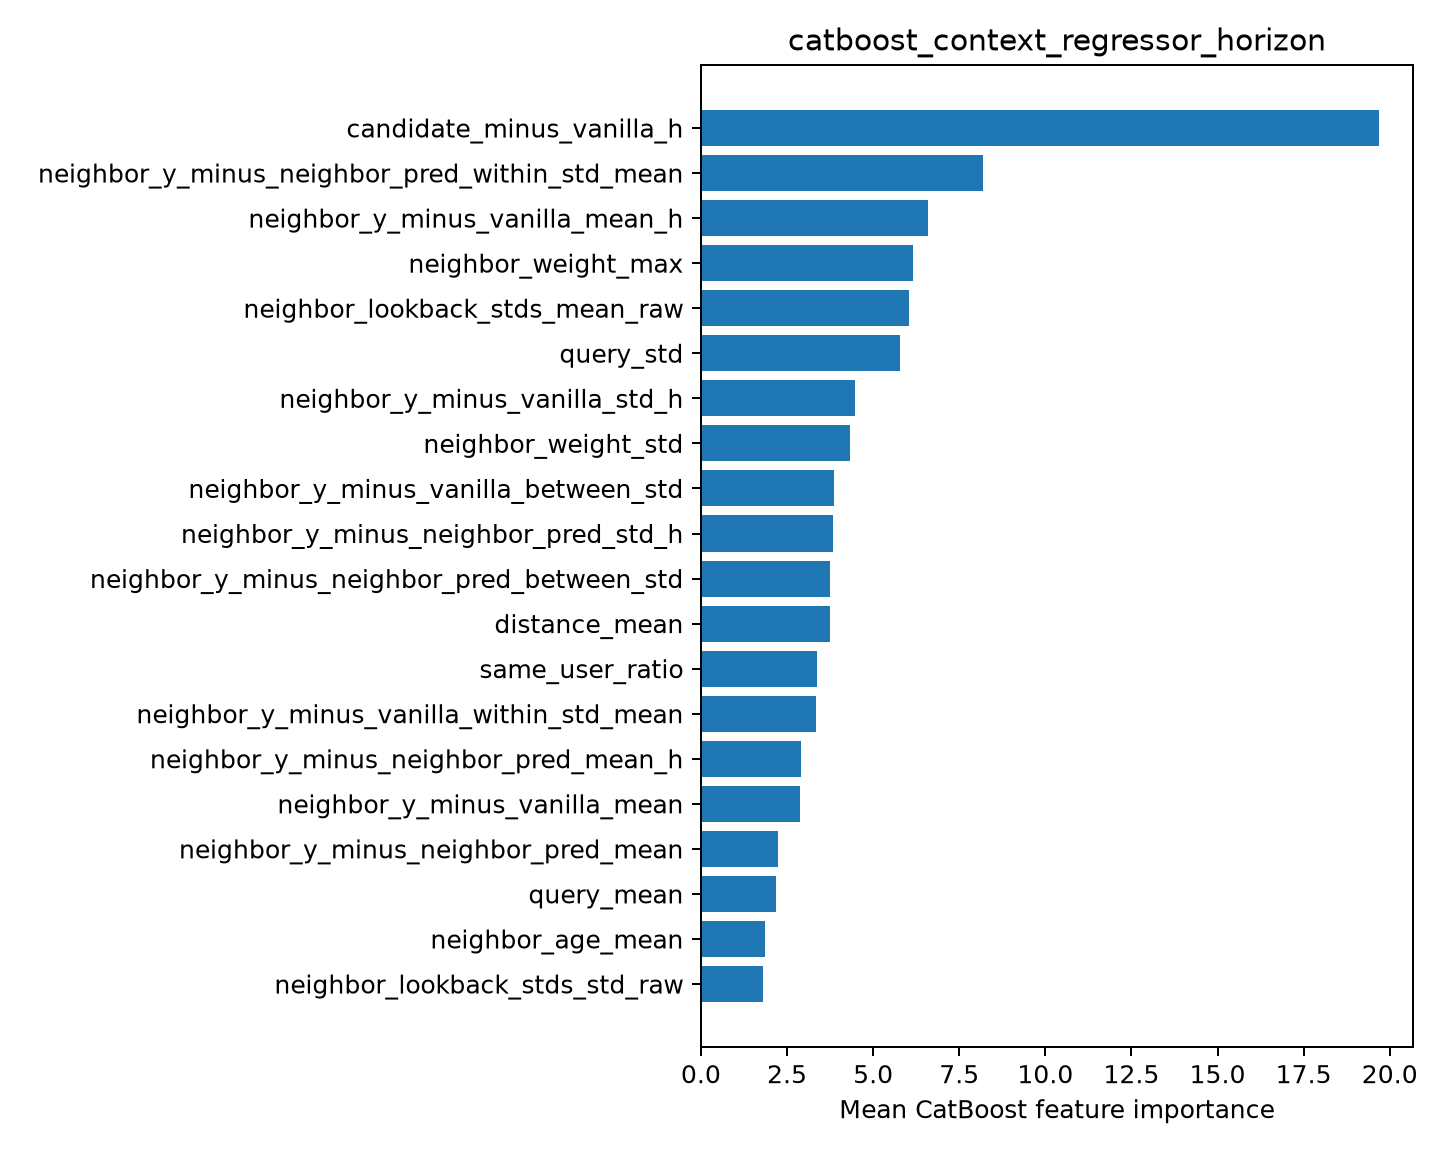

Values plotted in this chart, from the file beside it:
feature, importance
candidate_minus_vanilla_h, 19.69
neighbor_y_minus_neighbor_pred_within_st…, 8.178
neighbor_y_minus_vanilla_mean_h, 6.579
neighbor_weight_max, 6.144
neighbor_lookback_stds_mean_raw, 6.03
query_std, 5.784
neighbor_y_minus_vanilla_std_h, 4.459
neighbor_weight_std, 4.319
neighbor_y_minus_vanilla_between_std, 3.861
neighbor_y_minus_neighbor_pred_std_h, 3.842
neighbor_y_minus_neighbor_pred_between_s…, 3.74
distance_mean, 3.733
same_user_ratio, 3.379
neighbor_y_minus_vanilla_within_std_mean, 3.347
neighbor_y_minus_neighbor_pred_mean_h, 2.919
neighbor_y_minus_vanilla_mean, 2.877
neighbor_y_minus_neighbor_pred_mean, 2.226
query_mean, 2.184
neighbor_age_mean, 1.849
neighbor_lookback_stds_std_raw, 1.807
